11-way image classification set "pill" from GitHub (jeongsinae/AlYac); label vocabulary: Bmax pill, Codaewon pill, Entelon pill, Gascan pill, Impactamin pill, Montesin pill, Mysan pill, Rescapene pill, Stomasin pill, Taksen pill, Tylenol pill.

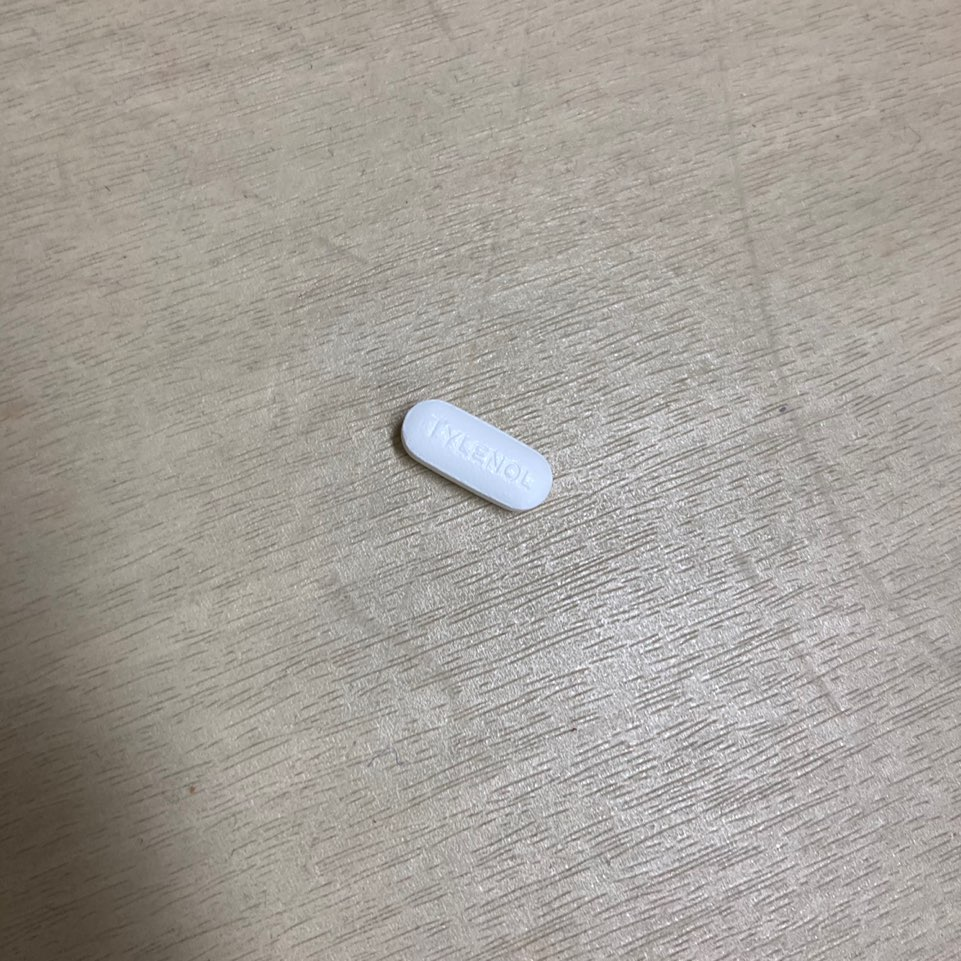
Label: Tylenol pill

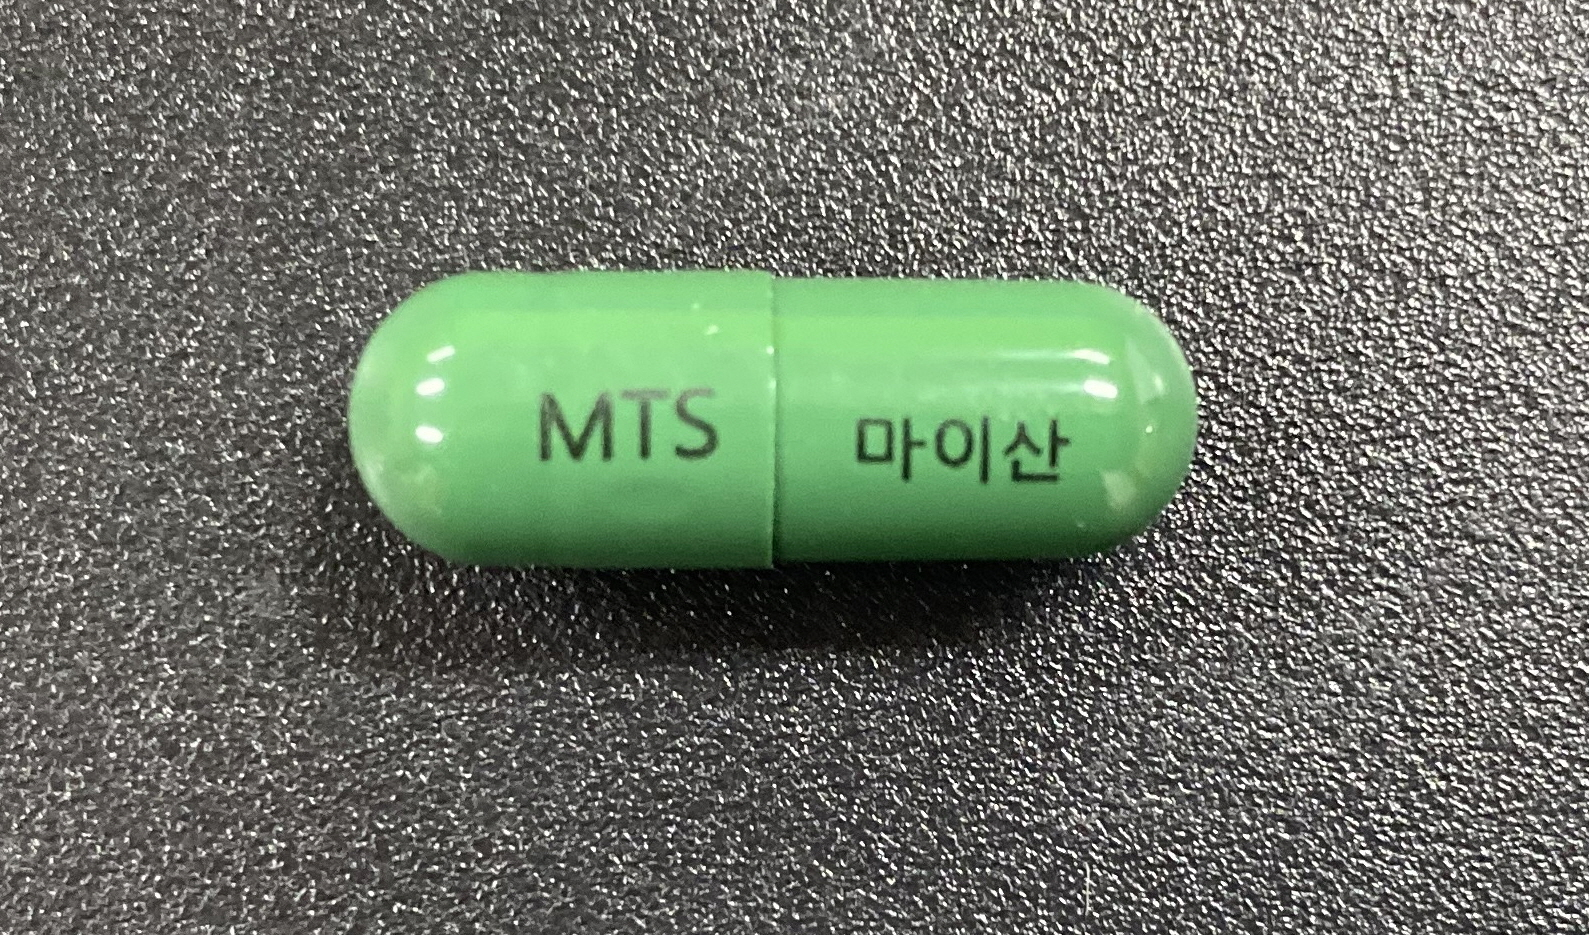
Label: Mysan pill

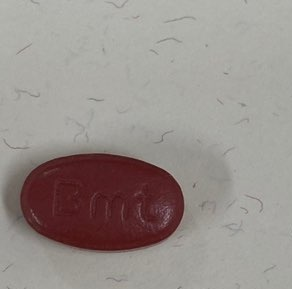
Label: Bmax pill

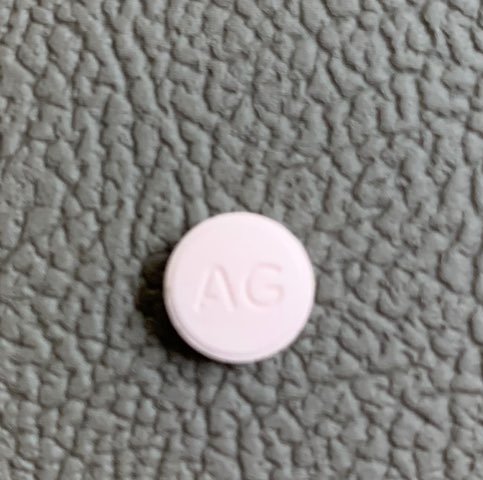
Label: Rescapene pill

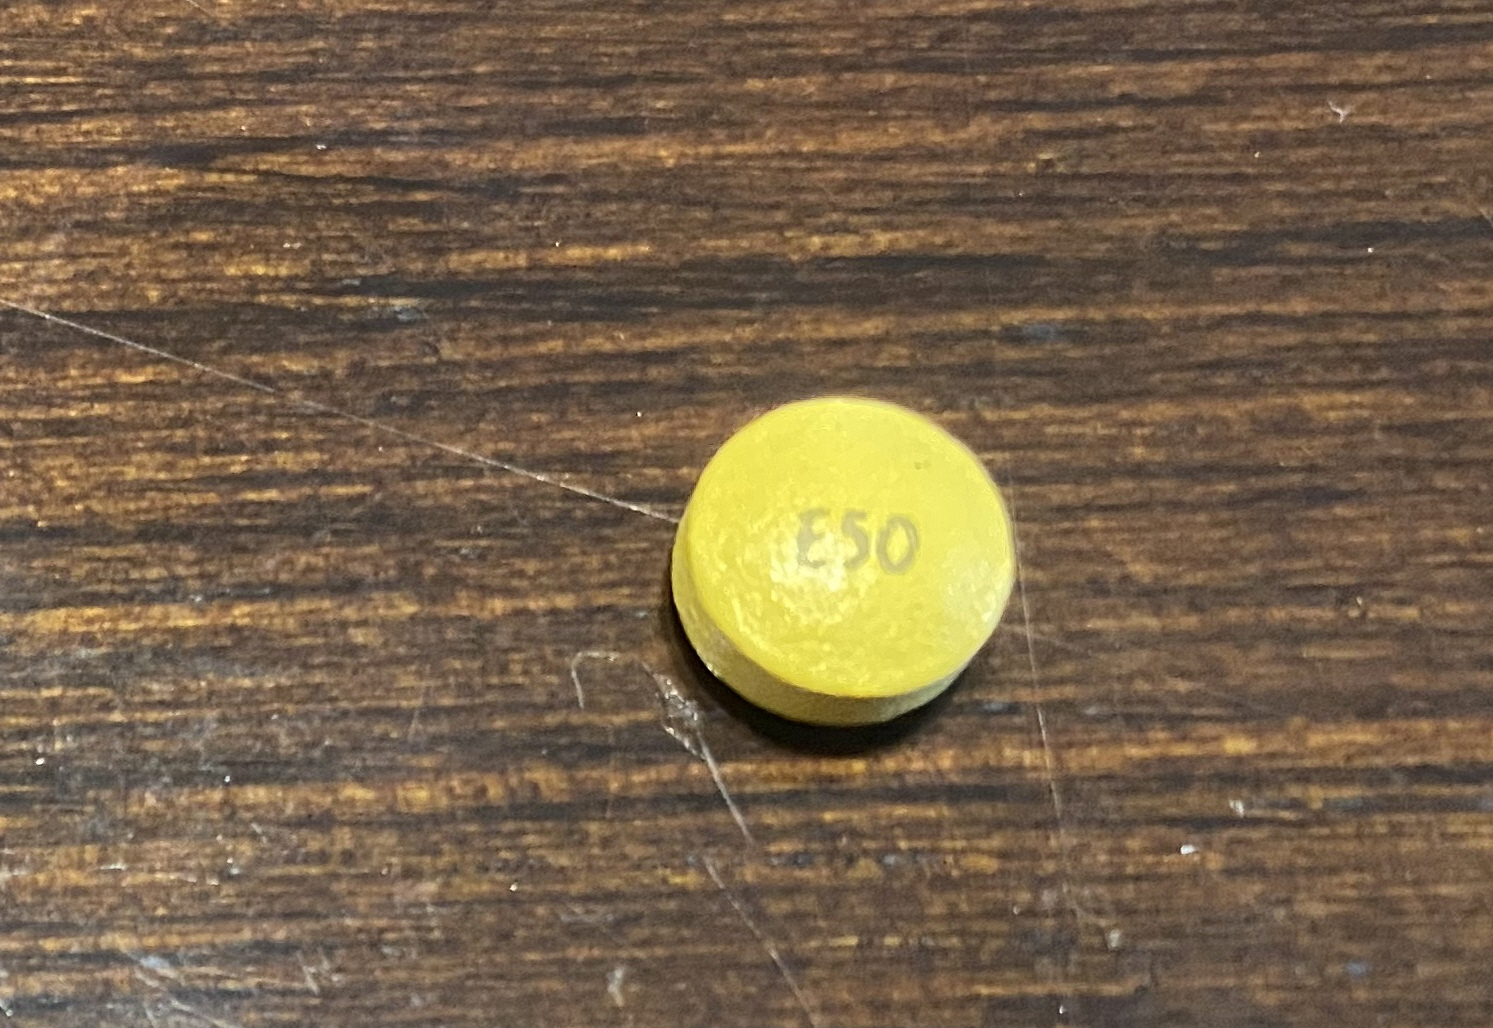
Label: Entelon pill

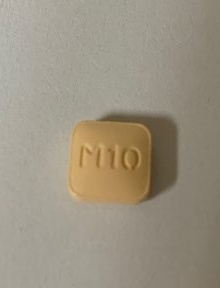
Label: Montesin pill
